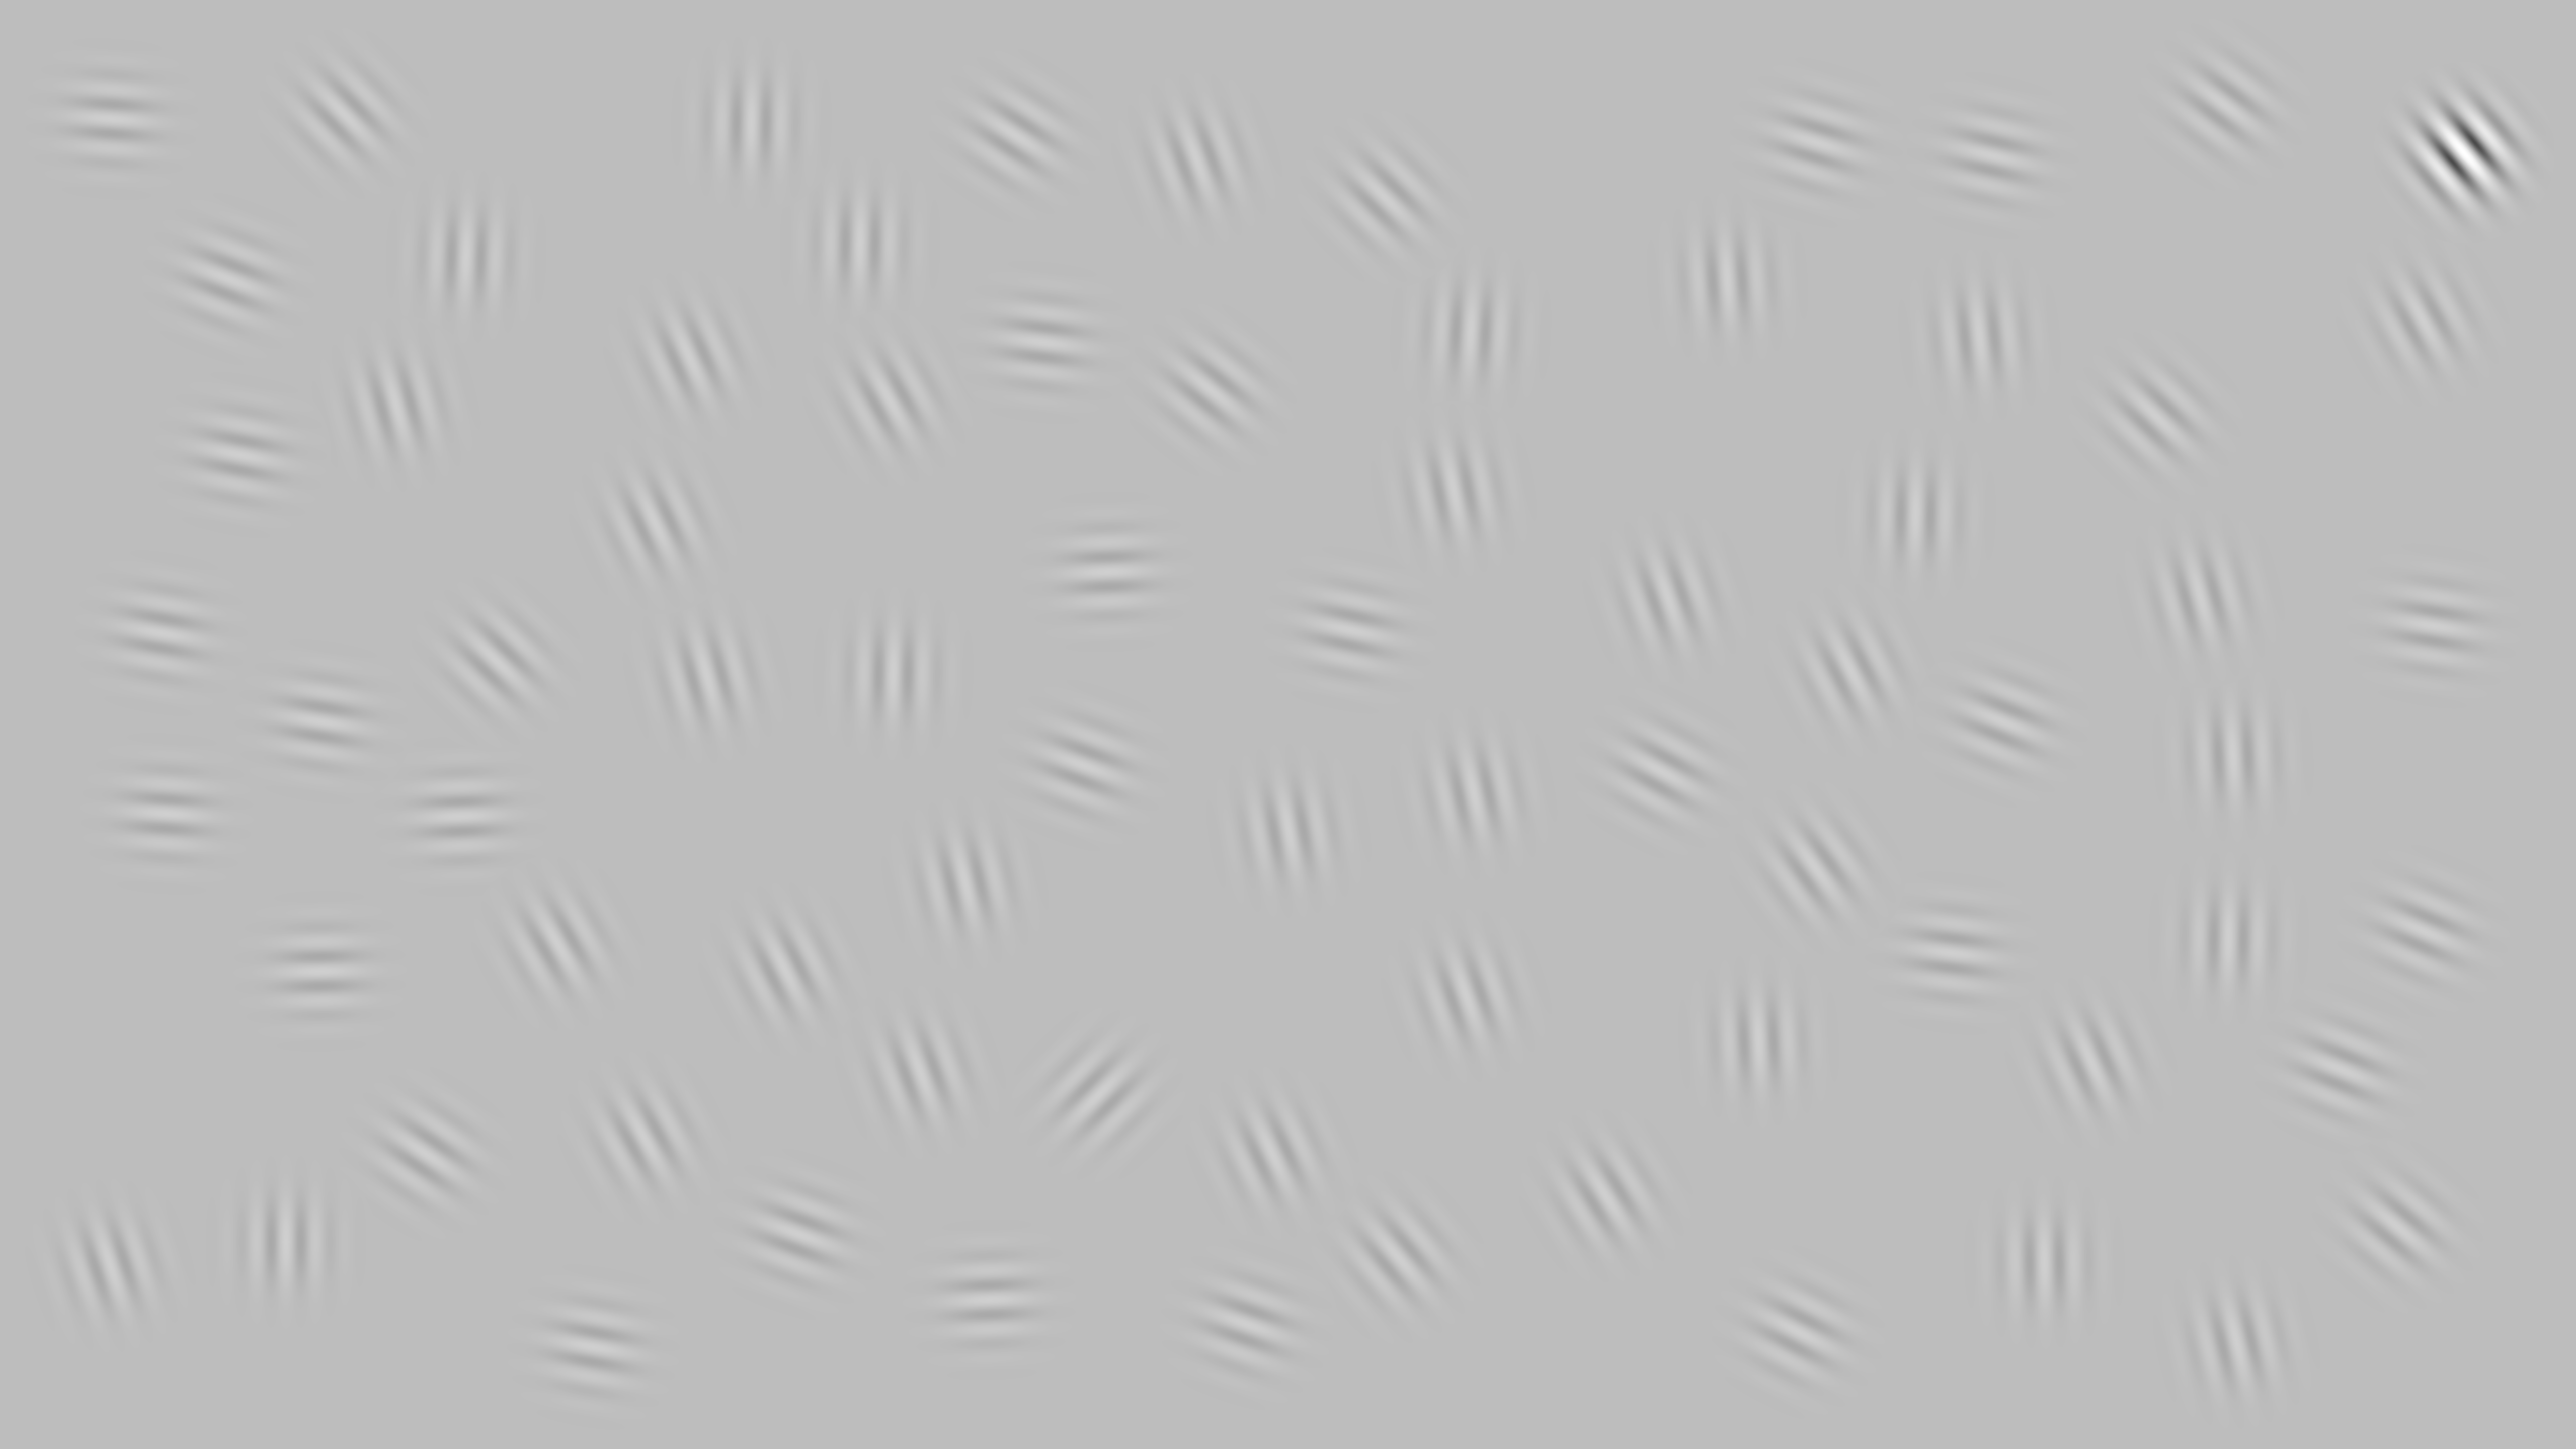

Data behind this chart, as committed beside it:
2184, 1919, 3434, 3880, 3496, 3192, 223, 4817, 2779, 3808, 927, 1180, 2924, 1710, 4286, 1406, 4838, 4421, 4439, 4374, 1494, 1281, 916, 2562
2177, 1755, 557, 1895, 2069, 2377, 237, 1851, 2499, 1023, 510, 2678, 659, 484, 828, 1345, 1245, 208, 1501, 1187, 244, 2262, 1623, 1652
0.25, 0.25, 0.25, 0.25, 0.25, 0.25, 0.25, 0.25, 0.25, 0.25, 0.25, 0.25, 0.25, 0.25, 0.25, 0.25, 0.25, 0.25, 0.25, 0.25, 0.25, 0.25, 0.25, 0.25
45, 167, 176, 97, 177, 148, 94, 113, 140, 181, 182, 100, 183, 181, 134, 165, 99, 127, 177, 165, 181, 151, 88, 170
